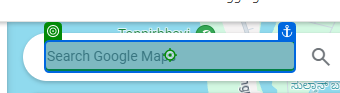
Task: Automated Trip Fare Extraction

Workflow: GettingCoordinates

Step 1: type "[in_TransactionItem.SpecificContent("FromCoordinates").ToString + "[k(Enter)]"]" into the text box 'Search Google Maps' in window 'Google Maps' (chrome.exe)

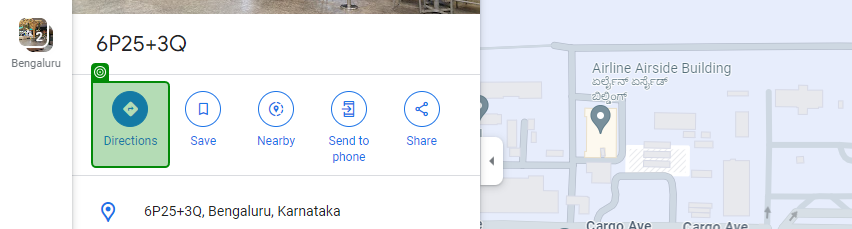
Step 2: check the element 'Directions' in window '6P25+3Q - Google Maps' (chrome.exe)

Step 3: type "[in_TransactionItem.SpecificContent("ToCoordinates").ToString + "[k(Enter)]"]" into the text box 'Search Google Maps' in window 'Google Maps' (chrome.exe) (same screen as step 1)

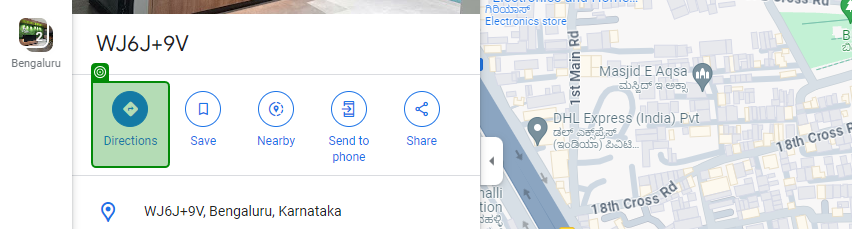
Step 4: check the element 'Directions' in window 'WJ6J+9V - Google Maps' (chrome.exe)
